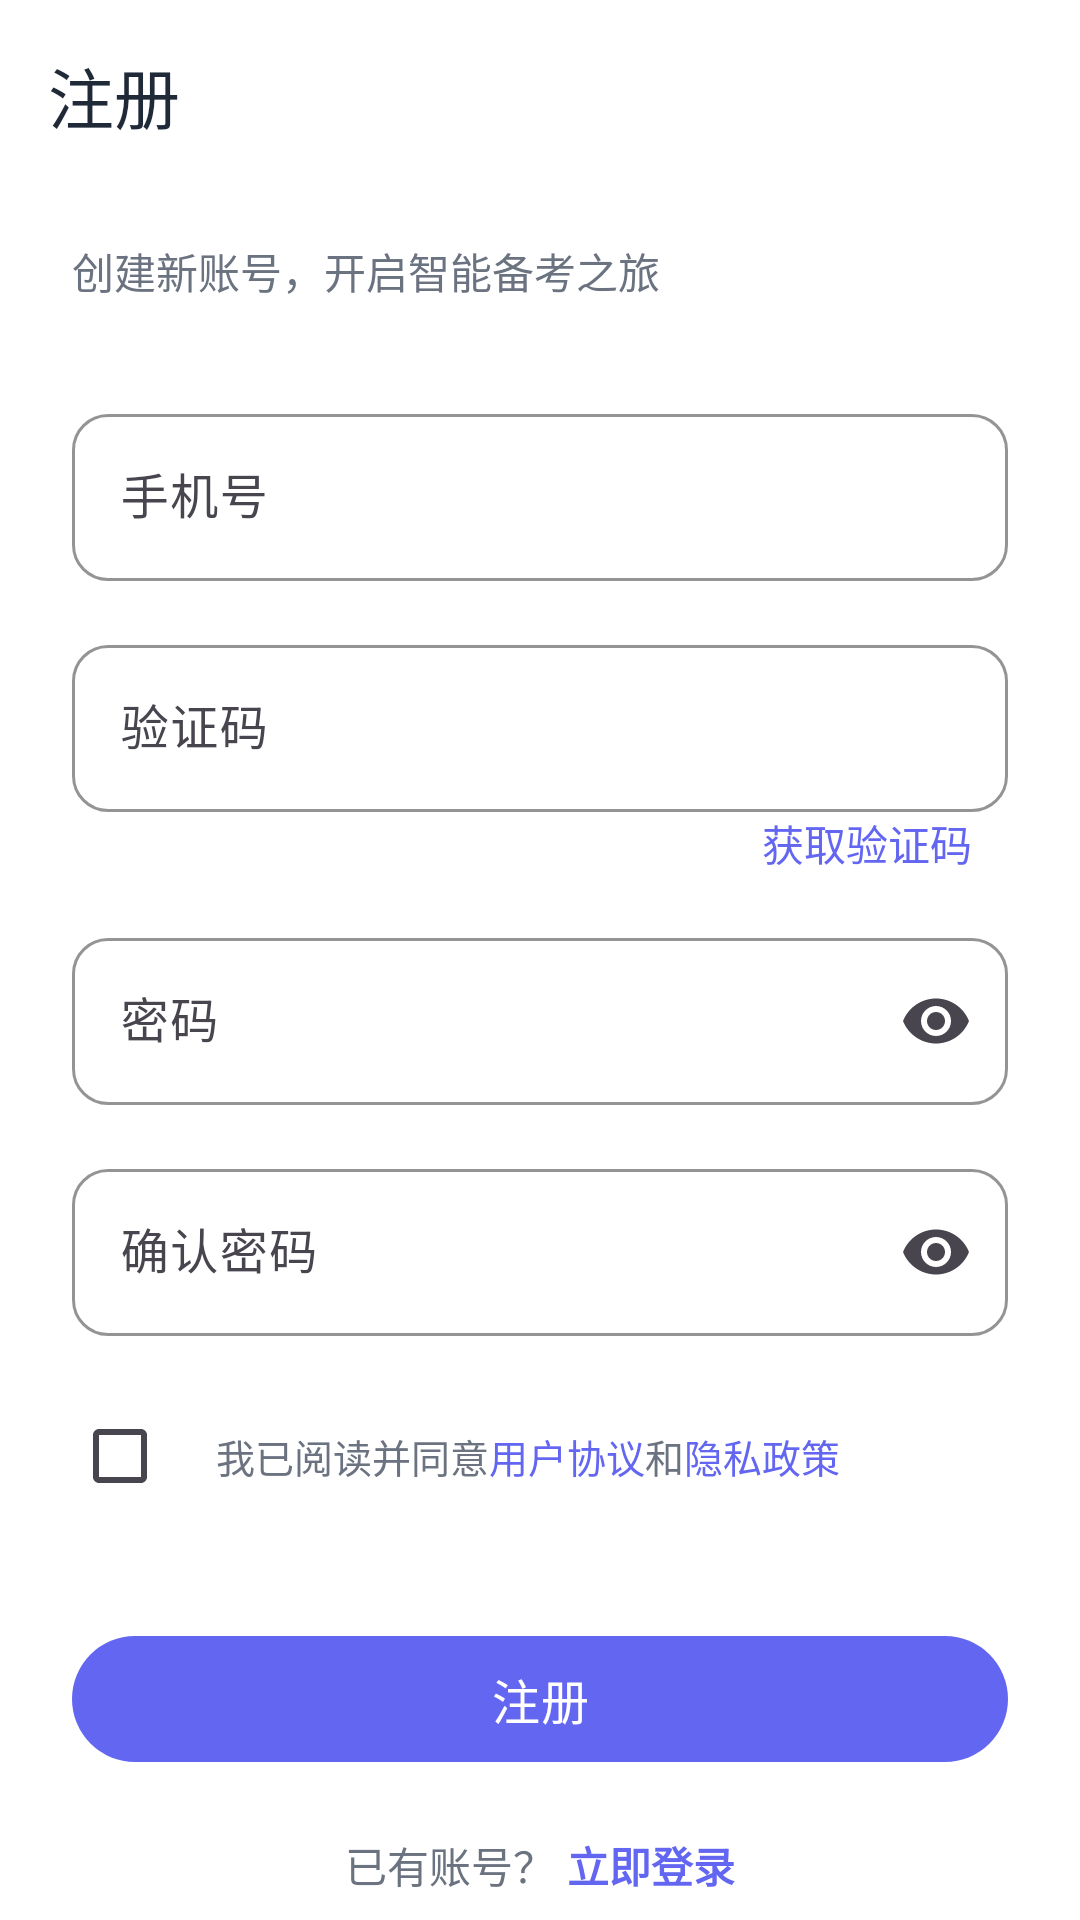

Layout XML and referenced resources for this Android screen:
<!-- AndroidManifest.xml: application theme Theme.ZhiKaoAI -->
<!-- res/layout/activity_register.xml -->
<?xml version="1.0" encoding="utf-8"?>
<androidx.constraintlayout.widget.ConstraintLayout xmlns:android="http://schemas.android.com/apk/res/android"
    xmlns:app="http://schemas.android.com/apk/res-auto"
    android:layout_width="match_parent"
    android:layout_height="match_parent"
    android:background="@color/white">

    <com.google.android.material.appbar.MaterialToolbar
        android:id="@+id/toolbar"
        android:layout_width="match_parent"
        android:layout_height="?attr/actionBarSize"
        android:background="@color/white"
        app:title="@string/register"
        app:titleTextColor="@color/text_primary"
        app:navigationIcon="@drawable/ic_back"
        app:layout_constraintTop_toTopOf="parent" />

    <ScrollView
        android:layout_width="match_parent"
        android:layout_height="0dp"
        android:paddingHorizontal="24dp"
        app:layout_constraintTop_toBottomOf="@id/toolbar"
        app:layout_constraintBottom_toBottomOf="parent"
        app:layout_constraintStart_toStartOf="parent"
        app:layout_constraintEnd_toEndOf="parent">

        <LinearLayout
            android:layout_width="match_parent"
            android:layout_height="wrap_content"
            android:orientation="vertical">

            <TextView
                android:id="@+id/tv_subtitle"
                android:layout_width="wrap_content"
                android:layout_height="wrap_content"
                android:layout_marginTop="16dp"
                android:text="创建新账号，开启智能备考之旅"
                android:textColor="@color/text_secondary"
                android:textSize="14sp" />

            <com.google.android.material.textfield.TextInputLayout
                android:id="@+id/til_phone"
                style="@style/ZhiKaoAITextInputLayout"
                android:layout_width="match_parent"
                android:layout_height="wrap_content"
                android:layout_marginTop="32dp"
                android:hint="@string/phone">

                <com.google.android.material.textfield.TextInputEditText
                    android:id="@+id/et_phone"
                    android:layout_width="match_parent"
                    android:layout_height="wrap_content"
                    android:inputType="phone"
                    android:maxLength="11" />

            </com.google.android.material.textfield.TextInputLayout>

            <com.google.android.material.textfield.TextInputLayout
                android:id="@+id/til_code"
                style="@style/ZhiKaoAITextInputLayout"
                android:layout_width="match_parent"
                android:layout_height="wrap_content"
                android:layout_marginTop="16dp"
                android:hint="@string/verify_code"
                app:endIconMode="custom"
                app:endIconDrawable="@null">

                <com.google.android.material.textfield.TextInputEditText
                    android:id="@+id/et_code"
                    android:layout_width="match_parent"
                    android:layout_height="wrap_content"
                    android:inputType="number"
                    android:maxLength="6" />

                <TextView
                    android:id="@+id/tv_get_code"
                    android:layout_width="wrap_content"
                    android:layout_height="wrap_content"
                    android:layout_gravity="end|center_vertical"
                    android:layout_marginEnd="12dp"
                    android:text="@string/get_verify_code"
                    android:textColor="@color/primary"
                    android:textSize="14sp" />

            </com.google.android.material.textfield.TextInputLayout>

            <com.google.android.material.textfield.TextInputLayout
                android:id="@+id/til_password"
                style="@style/ZhiKaoAITextInputLayout"
                android:layout_width="match_parent"
                android:layout_height="wrap_content"
                android:layout_marginTop="16dp"
                android:hint="@string/password"
                app:endIconMode="password_toggle">

                <com.google.android.material.textfield.TextInputEditText
                    android:id="@+id/et_password"
                    android:layout_width="match_parent"
                    android:layout_height="wrap_content"
                    android:inputType="textPassword" />

            </com.google.android.material.textfield.TextInputLayout>

            <com.google.android.material.textfield.TextInputLayout
                android:id="@+id/til_confirm_password"
                style="@style/ZhiKaoAITextInputLayout"
                android:layout_width="match_parent"
                android:layout_height="wrap_content"
                android:layout_marginTop="16dp"
                android:hint="@string/confirm_password"
                app:endIconMode="password_toggle">

                <com.google.android.material.textfield.TextInputEditText
                    android:id="@+id/et_confirm_password"
                    android:layout_width="match_parent"
                    android:layout_height="wrap_content"
                    android:inputType="textPassword" />

            </com.google.android.material.textfield.TextInputLayout>

            <LinearLayout
                android:layout_width="match_parent"
                android:layout_height="wrap_content"
                android:layout_marginTop="16dp"
                android:orientation="horizontal"
                android:gravity="center_vertical">

                <androidx.appcompat.widget.AppCompatCheckBox
                    android:id="@+id/cb_agree"
                    android:layout_width="wrap_content"
                    android:layout_height="wrap_content"
                    android:buttonTint="@color/primary" />

                <TextView
                    android:layout_width="wrap_content"
                    android:layout_height="wrap_content"
                    android:text="我已阅读并同意"
                    android:textColor="@color/text_secondary"
                    android:textSize="13sp" />

                <TextView
                    android:id="@+id/tv_agreement"
                    android:layout_width="wrap_content"
                    android:layout_height="wrap_content"
                    android:text="用户协议"
                    android:textColor="@color/primary"
                    android:textSize="13sp" />

                <TextView
                    android:layout_width="wrap_content"
                    android:layout_height="wrap_content"
                    android:text="和"
                    android:textColor="@color/text_secondary"
                    android:textSize="13sp" />

                <TextView
                    android:id="@+id/tv_privacy"
                    android:layout_width="wrap_content"
                    android:layout_height="wrap_content"
                    android:text="隐私政策"
                    android:textColor="@color/primary"
                    android:textSize="13sp" />

            </LinearLayout>

            <com.google.android.material.button.MaterialButton
                android:id="@+id/btn_register"
                android:layout_width="match_parent"
                android:layout_height="50dp"
                android:layout_marginTop="32dp"
                android:text="@string/register"
                android:textSize="16sp"
                app:cornerRadius="25dp"
                app:backgroundTint="@color/primary" />

            <LinearLayout
                android:layout_width="wrap_content"
                android:layout_height="wrap_content"
                android:layout_gravity="center"
                android:layout_marginTop="20dp"
                android:orientation="horizontal">

                <TextView
                    android:layout_width="wrap_content"
                    android:layout_height="wrap_content"
                    android:text="@string/has_account"
                    android:textColor="@color/text_secondary"
                    android:textSize="14sp" />

                <TextView
                    android:id="@+id/tv_login"
                    android:layout_width="wrap_content"
                    android:layout_height="wrap_content"
                    android:layout_marginStart="4dp"
                    android:text="@string/login_now"
                    android:textColor="@color/primary"
                    android:textSize="14sp"
                    android:textStyle="bold" />

            </LinearLayout>

        </LinearLayout>

    </ScrollView>

</androidx.constraintlayout.widget.ConstraintLayout>
<!-- resources referenced by this layout -->
<resources>
  <color name="primary">#6366F1</color>
  <color name="text_primary">#1F2937</color>
  <color name="text_secondary">#6B7280</color>
  <color name="white">#FFFFFF</color>
  <string name="confirm_password">确认密码</string>
  <string name="get_verify_code">获取验证码</string>
  <string name="has_account">已有账号？</string>
  <string name="login_now">立即登录</string>
  <string name="password">密码</string>
  <string name="phone">手机号</string>
  <string name="register">注册</string>
  <string name="verify_code">验证码</string>
  <style name="ZhiKaoAITextInputLayout" parent="Widget.Material3.TextInputLayout.OutlinedBox">
          <item name="boxCornerRadiusTopStart">12dp</item>
          <item name="boxCornerRadiusTopEnd">12dp</item>
          <item name="boxCornerRadiusBottomStart">12dp</item>
          <item name="boxCornerRadiusBottomEnd">12dp</item>
          <item name="boxStrokeColor">@color/primary</item>
          <item name="hintTextColor">@color/text_hint</item>
      </style>
  <style name="Theme.ZhiKaoAI" parent="Theme.Material3.Light.NoActionBar">
          <item name="colorPrimary">@color/primary</item>
          <item name="colorPrimaryDark">@color/primary_dark</item>
          <item name="colorPrimaryVariant">@color/primary_dark</item>
          <item name="colorOnPrimary">@color/white</item>
          <item name="colorSecondary">@color/secondary</item>
          <item name="colorSecondaryVariant">@color/secondary_dark</item>
          <item name="colorOnSecondary">@color/white</item>
          <item name="colorError">@color/error</item>
          <item name="colorOnError">@color/white</item>
          <item name="android:windowBackground">@color/background_gray</item>
          <item name="android:statusBarColor">@color/primary</item>
          <item name="android:windowLightStatusBar">false</item>
          <item name="android:navigationBarColor">@color/white</item>
      </style>
  <color name="text_hint">#9CA3AF</color>
  <color name="primary_dark">#4F46E5</color>
  <color name="secondary">#10B981</color>
  <color name="secondary_dark">#059669</color>
  <color name="error">#EF4444</color>
  <color name="background_gray">#F5F5F5</color>
</resources>
